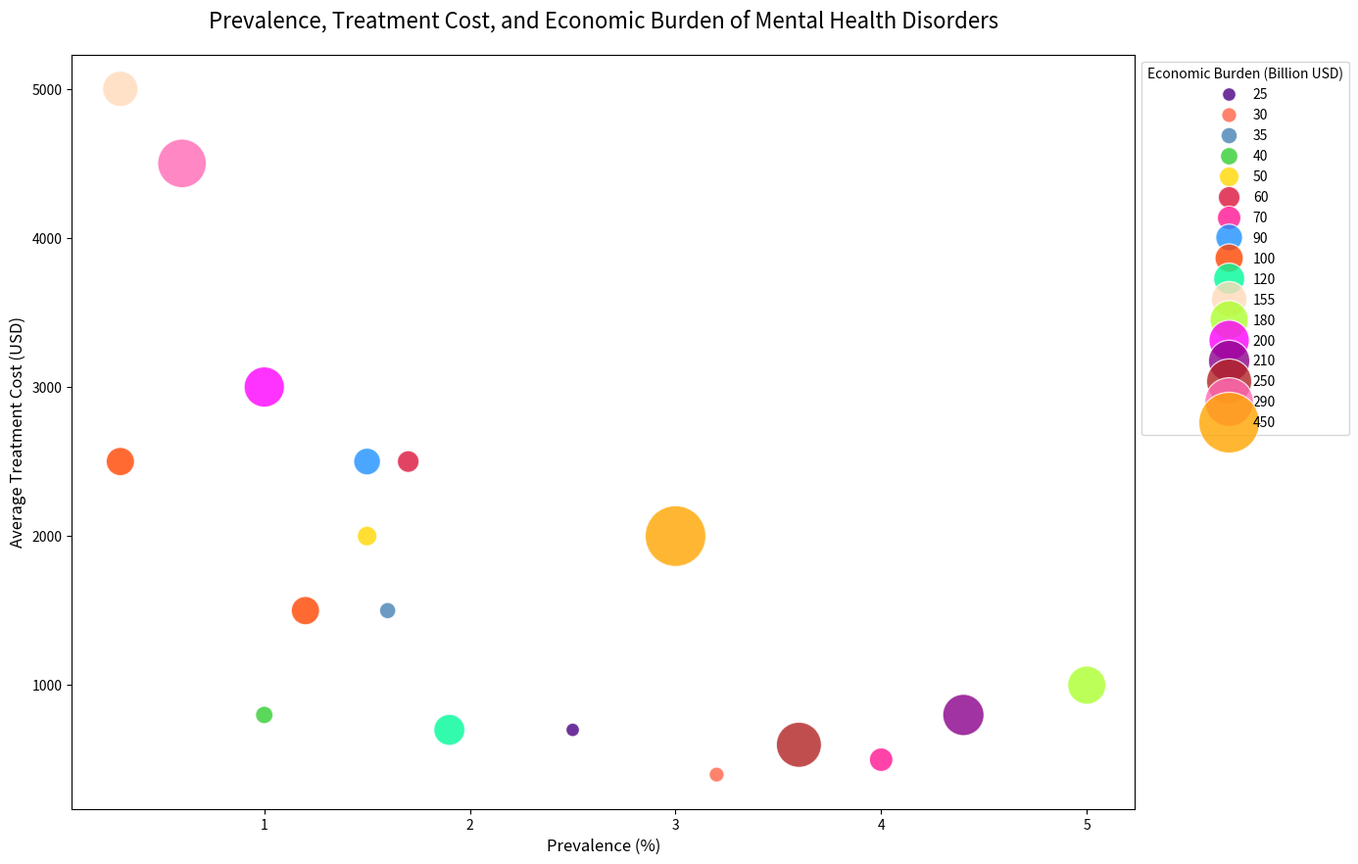

The matplotlib source for this figure:

import pandas as pd
import seaborn as sns
import matplotlib.pyplot as plt

# Create a DataFrame from the data table
data = {
    'Disorder': ['Depression', 'Anxiety', 'Schizophrenia', 'Bipolar Disorder', 'PTSD', 'OCD', 'Eating Disorders', 
                 'Substance Use Disorder', 'ADHD', 'Autism Spectrum Disorder', 'Alzheimer\'s Disease', 
                 'Parkinson\'s Disease', 'Sleep Disorders', 'Personality Disorders', 'Panic Disorder', 
                 'Borderline Personality Disorder', 'Hoarding Disorder', 'Phobias'],
    'Prevalence (%)': [4.4, 3.6, 0.3, 1.0, 1.9, 1.2, 1.5, 3.0, 5.0, 1.7, 0.6, 0.3, 4.0, 1.5, 1.0, 1.6, 2.5, 3.2],
    'Average Treatment Cost (USD)': [800, 600, 5000, 3000, 700, 1500, 2500, 2000, 1000, 2500, 4500, 2500, 500, 
                                     2000, 800, 1500, 700, 400],
    'Economic Burden (Billion USD)': [210, 250, 155, 200, 120, 100, 90, 450, 180, 60, 290, 100, 70, 50, 40, 35, 25, 30]
}

df = pd.DataFrame(data)

# Plotting the bubble chart with customized colors and sizes
plt.figure(figsize=(14, 10))
bubble_chart = sns.scatterplot(
    data=df,
    x="Prevalence (%)",
    y="Average Treatment Cost (USD)",
    size="Economic Burden (Billion USD)",
    sizes=(100, 2000),
    hue="Economic Burden (Billion USD)",
    palette=["#4B0082", "#FF6347", "#4682B4", "#32CD32", "#FFD700", "#DC143C", "#FF1493", "#1E90FF",
             "#FF4500", "#00FA9A", "#FFDAB9", "#ADFF2F", "#FF00FF", "#8B008B", "#B22222", "#FF69B4", "#FFA500", "#40E0D0"],
    alpha=0.8,
    legend="full"
)

bubble_chart.set_title("Prevalence, Treatment Cost, and Economic Burden of Mental Health Disorders", fontsize=16, pad=20)
bubble_chart.set_xlabel("Prevalence (%)", fontsize=12)
bubble_chart.set_ylabel("Average Treatment Cost (USD)", fontsize=12)

plt.legend(loc='upper left', bbox_to_anchor=(1, 1), title='Economic Burden (Billion USD)')
plt.show()
